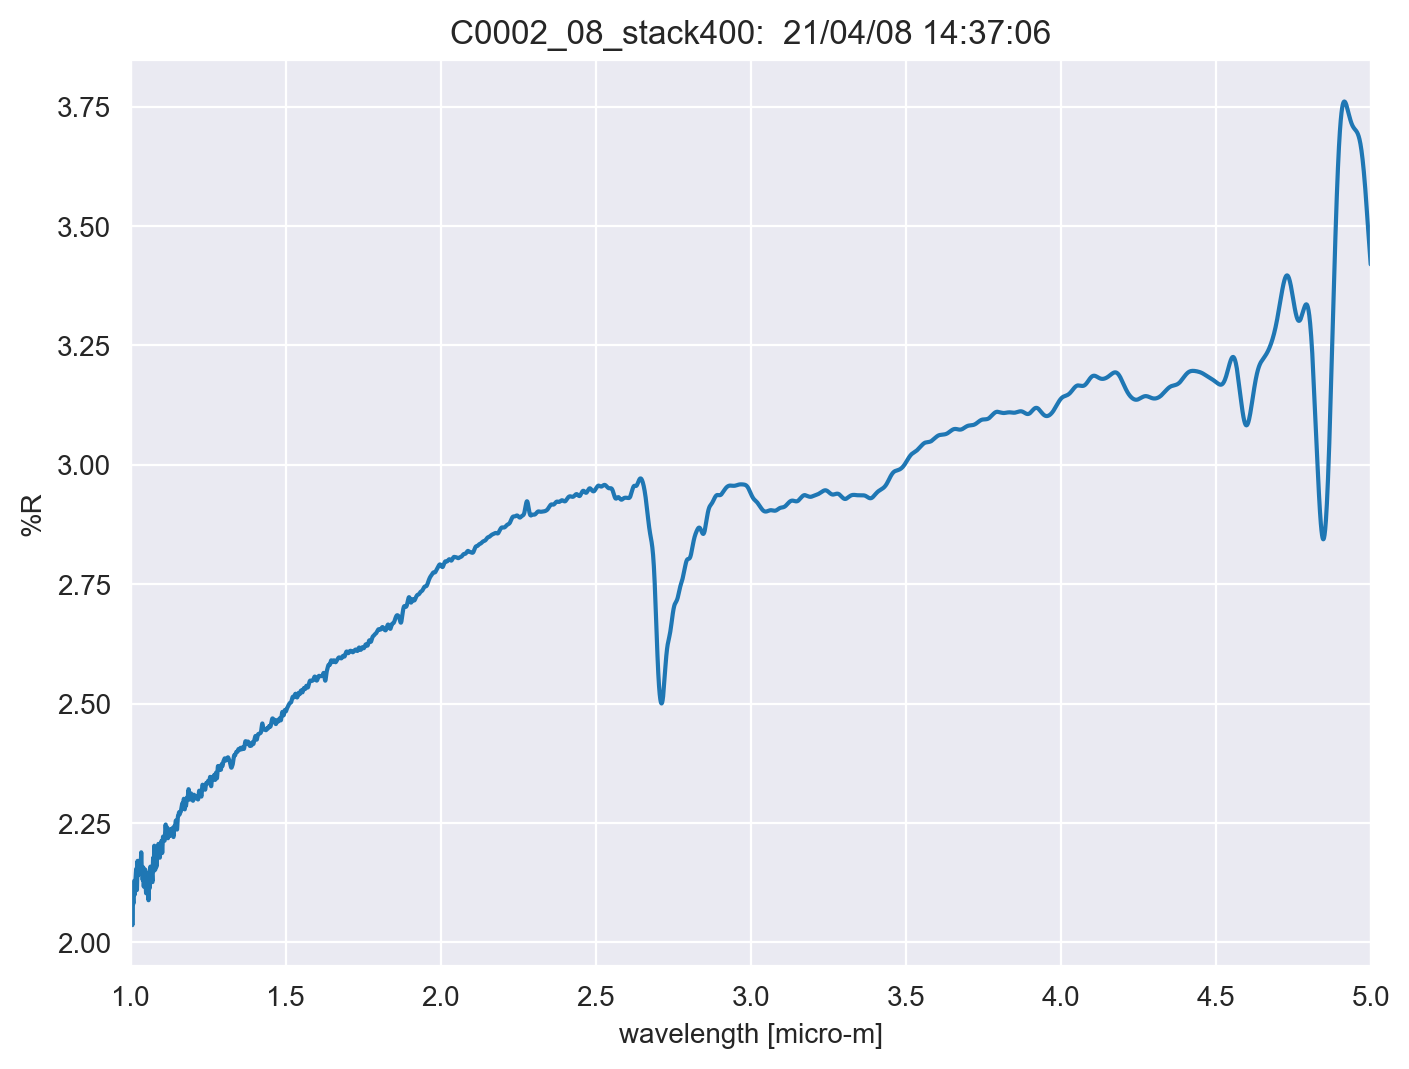

Data behind this chart, as committed beside it:
TITLE, C0002_08_stack400
DATA TYPE, INFRARED SPECTRUM
ORIGIN, JASCO
OWNER, 
DATE, 21/04/08
TIME, 14:37:06
SPECTROMETER/DATA SYSTEM, 
LOCALE, 1041
RESOLUTION, 
DELTAX, -0.0003
XUNITS, MICROMETERS
YUNITS, REFLECTANCE
FIRSTX, 5
LASTX, 1
NPOINTS, 13334
FIRSTY, 3.42
MAXY, 3.761
MINY, 2.036
XYDATA
5, 3.42
5, 3.422
4.999, 3.425
4.999, 3.427
4.999, 3.43
4.998, 3.433
4.998, 3.435
4.998, 3.438
4.998, 3.441
4.997, 3.443
4.997, 3.446
4.997, 3.449
4.996, 3.451
4.996, 3.454
4.996, 3.457
4.995, 3.46
4.995, 3.462
4.995, 3.465
4.995, 3.468
4.994, 3.471
4.994, 3.473
4.994, 3.476
4.993, 3.479
4.993, 3.482
4.993, 3.485
4.992, 3.488
4.992, 3.49
4.992, 3.493
4.992, 3.496
4.991, 3.499
4.991, 3.502
4.991, 3.505
4.99, 3.507
4.99, 3.51
4.99, 3.513
4.989, 3.516
4.989, 3.519
4.989, 3.522
4.989, 3.524
4.988, 3.527
4.988, 3.53
4.988, 3.533
... 13,322 more rows
